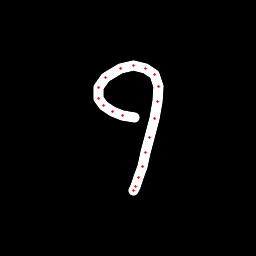

The table this chart was drawn from, first rows:
x, y, hover, eod
134.4, 117.3, 0.0, 0.0
122.5, 115.7, 0.0, 0.0
112.5, 111.1, 0.0, 0.0
103.1, 105.1, 0.0, 0.0
98.44, 98.32, 0.0, 0.0
98.93, 87.13, 0.0, 0.0
105.3, 77.08, 0.0, 0.0
120, 68.99, 0.0, 0.0
133, 65.98, 0.0, 0.0
145.8, 68.41, 0.0, 0.0
154.8, 74.91, 0.0, 0.0
158.2, 86.56, 0.0, 0.0
157.1, 101.7, 0.0, 0.0
154, 118.9, 0.0, 0.0
149.6, 137.6, 0.0, 0.0
145.9, 152.8, 0.0, 0.0
142, 166.8, 0.0, 0.0
138.6, 177.9, 0.0, 0.0
135.7, 186.5, 0.0, 0.0
133.7, 190.3, 0.0, 1.0
